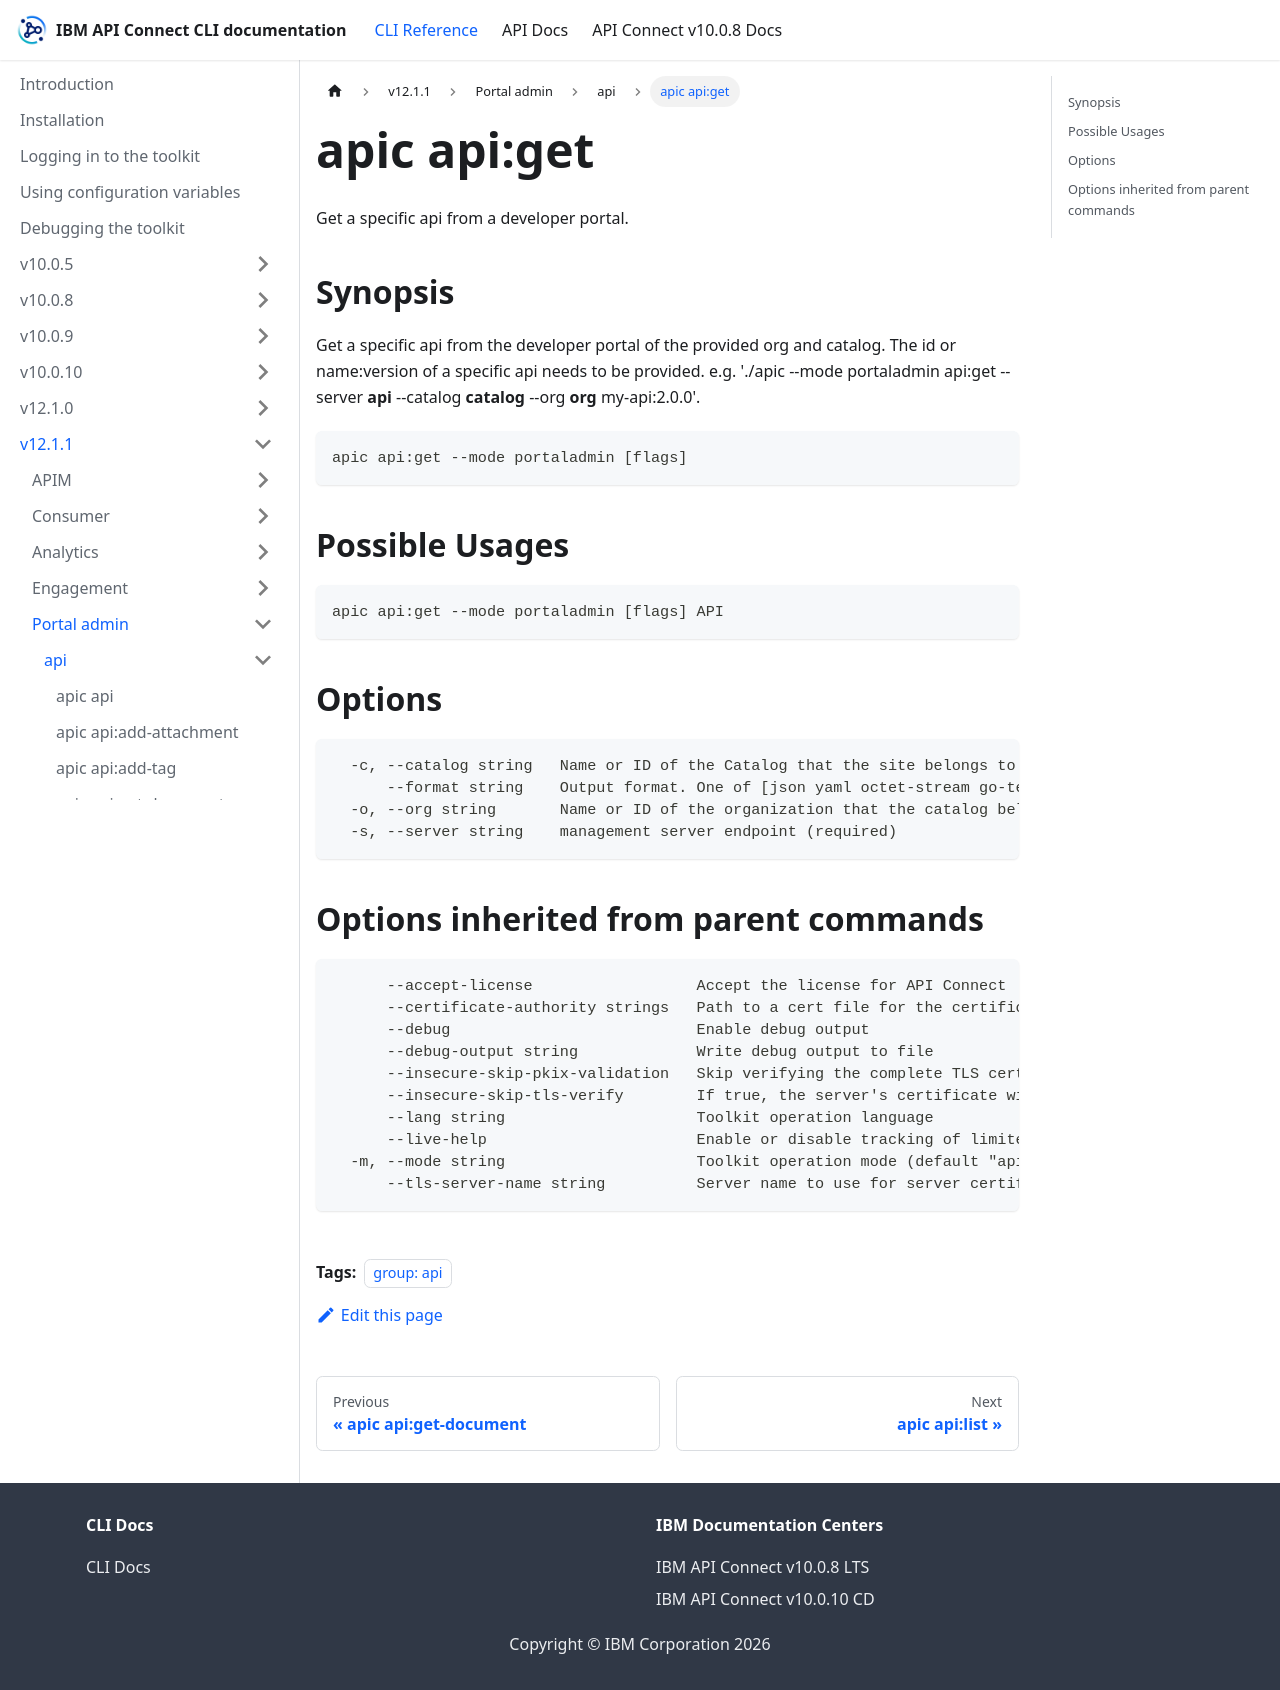

repository: ibm-apiconnect/clidocs · page: docs/v1211/portaladmin/api/apic_api_get.html · generator: docusaurus

---
tags:
- "group: api"
---
# apic api:get

Get a specific api from a developer portal.

## Synopsis

Get a specific api from the developer portal of the provided org and catalog. The id or name:version of a specific api needs to be provided. e.g. './apic --mode portaladmin api:get --server **api** --catalog **catalog** --org **org** my-api:2.0.0'.

```
apic api:get --mode portaladmin [flags]
```

## Possible Usages

```
apic api:get --mode portaladmin [flags] API
```

## Options

```
  -c, --catalog string   Name or ID of the Catalog that the site belongs to. (required)
      --format string    Output format. One of [json yaml octet-stream go-template=... go-template-file=...], defaults to yaml.
  -o, --org string       Name or ID of the organization that the catalog belongs to. (required)
  -s, --server string    management server endpoint (required)
```

## Options inherited from parent commands

```
      --accept-license                  Accept the license for API Connect
      --certificate-authority strings   Path to a cert file for the certificate authority
      --debug                           Enable debug output
      --debug-output string             Write debug output to file
      --insecure-skip-pkix-validation   Skip verifying the complete TLS certificate chain (insecure)
      --insecure-skip-tls-verify        If true, the server's certificate will not be checked for validity. This will make your HTTPS connections insecure
      --lang string                     Toolkit operation language
      --live-help                       Enable or disable tracking of limited usage information
  -m, --mode string                     Toolkit operation mode (default "apim")
      --tls-server-name string          Server name to use for server certificate validation. If it is not provided, the hostname used to contact the server is used
```
